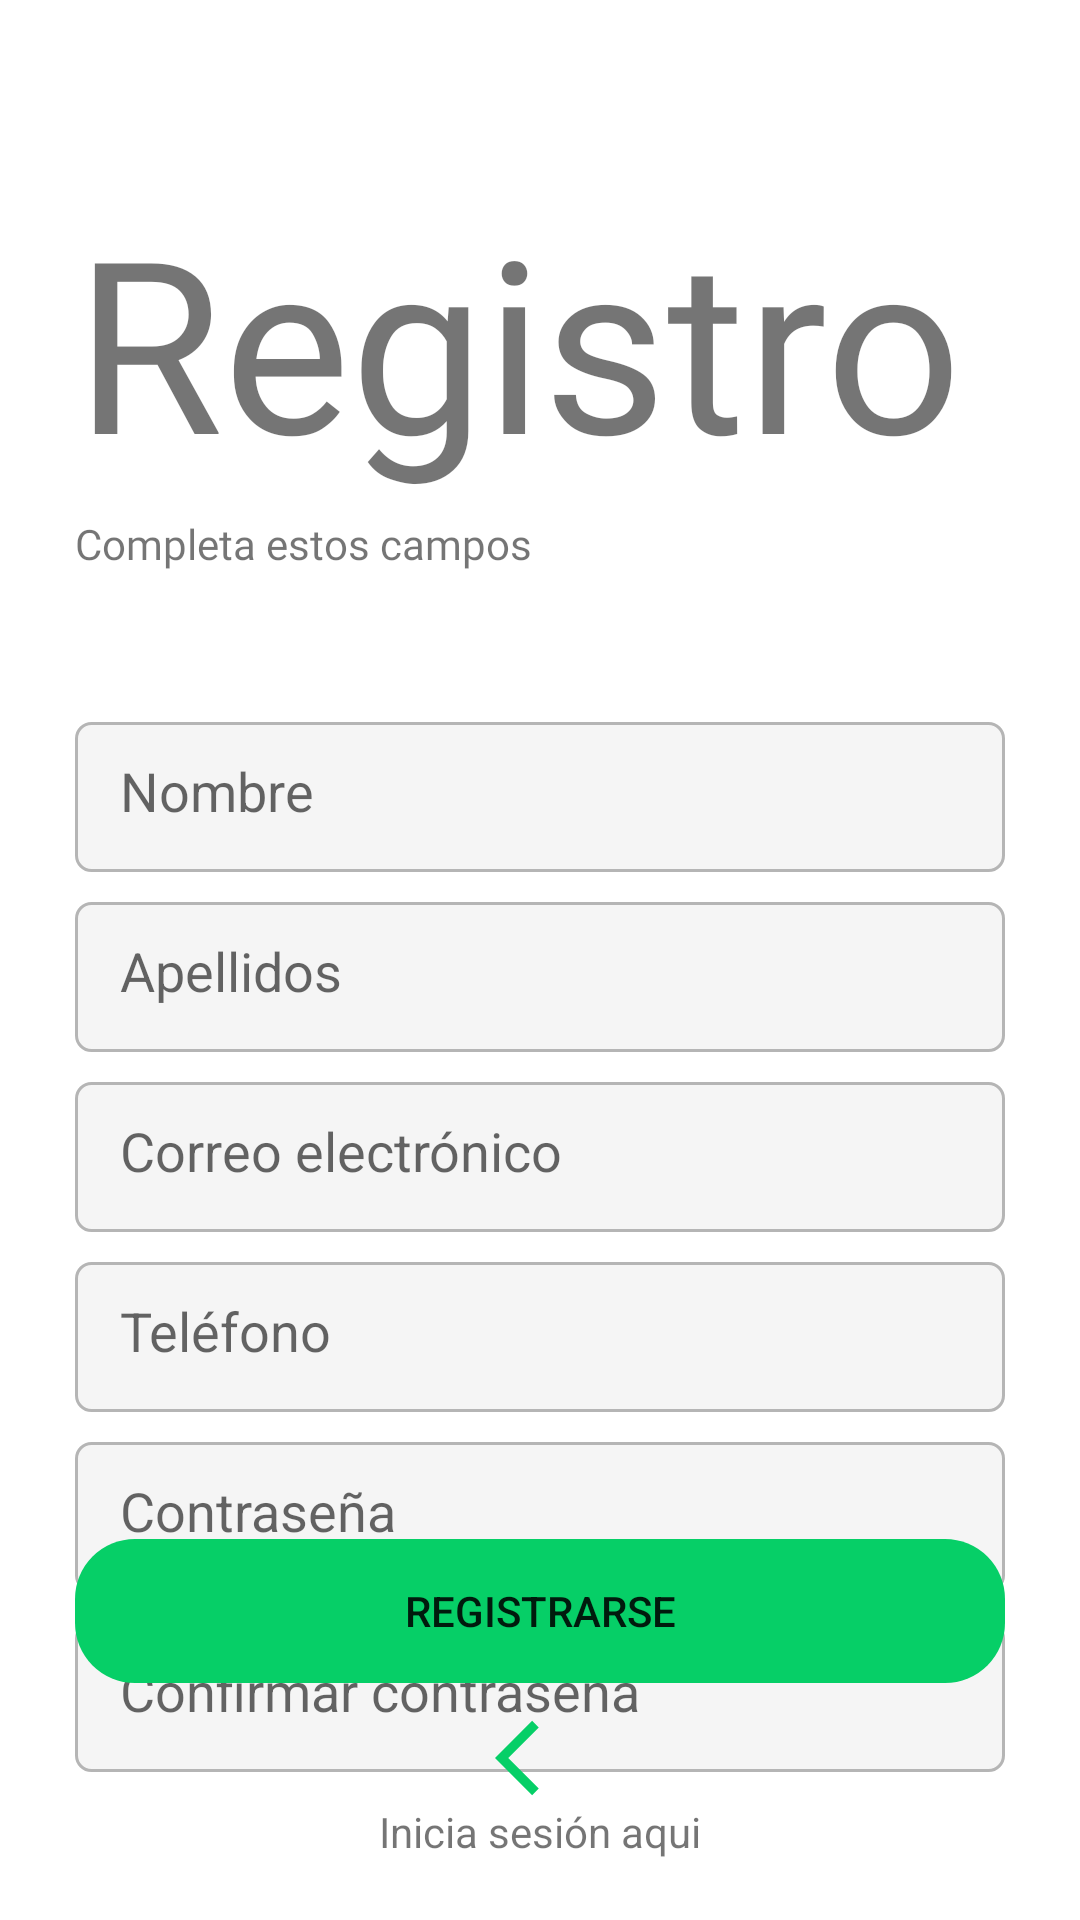

Here is an Android app screen rendered from its layout file. Give the layout XML and the strings, colors and styles it references.
<!-- AndroidManifest.xml: application theme Theme.DeliveryKotlin -->
<!-- res/layout/activity_register.xml -->
<?xml version="1.0" encoding="utf-8"?>
<androidx.coordinatorlayout.widget.CoordinatorLayout xmlns:android="http://schemas.android.com/apk/res/android"
    xmlns:app="http://schemas.android.com/apk/res-auto"
    xmlns:tools="http://schemas.android.com/tools"
    android:layout_width="match_parent"
    android:layout_height="match_parent"
    tools:context=".activities.RegisterActivity">

    <LinearLayout
        android:layout_width="match_parent"
        android:layout_height="match_parent"
        android:orientation="vertical">

        <TextView
            android:layout_width="wrap_content"
            android:layout_height="wrap_content"
            android:layout_marginLeft="25dp"
            android:layout_marginTop="60dp"
            android:fontFamily="@font/indigo_daisy"
            android:text="Registro"
            android:textSize="80sp" />

        <TextView
            android:layout_width="wrap_content"
            android:layout_height="wrap_content"
            android:layout_marginLeft="25dp"
            android:layout_marginTop="5dp"
            android:fontFamily="@font/roboto_regular"
            android:text="Completa estos campos" />

        <EditText
            android:id="@+id/et_name"
            android:layout_width="match_parent"
            android:layout_height="50dp"
            android:layout_marginLeft="25dp"
            android:layout_marginTop="50dp"
            android:layout_marginRight="25dp"
            android:background="@drawable/edit_text_custom"
            android:hint="Nombre"
            android:inputType="text"
            android:padding="15dp" />

        <EditText
            android:id="@+id/et_lastname"
            android:layout_width="match_parent"
            android:layout_height="50dp"
            android:layout_marginLeft="25dp"
            android:layout_marginTop="10dp"
            android:layout_marginRight="25dp"
            android:background="@drawable/edit_text_custom"
            android:hint="Apellidos"
            android:inputType="text"
            android:padding="15dp" />

        <EditText
            android:id="@+id/et_email"
            android:layout_width="match_parent"
            android:layout_height="50dp"
            android:layout_marginLeft="25dp"
            android:layout_marginTop="10dp"
            android:layout_marginRight="25dp"
            android:background="@drawable/edit_text_custom"
            android:hint="Correo electrónico"
            android:inputType="textEmailAddress"
            android:padding="15dp" />

        <EditText
            android:id="@+id/et_phone"
            android:layout_width="match_parent"
            android:layout_height="50dp"
            android:layout_marginLeft="25dp"
            android:layout_marginTop="10dp"
            android:layout_marginRight="25dp"
            android:background="@drawable/edit_text_custom"
            android:hint="Teléfono"
            android:inputType="phone"
            android:padding="15dp" />

        <EditText
            android:id="@+id/et_password"
            android:layout_width="match_parent"
            android:layout_height="50dp"
            android:layout_marginLeft="25dp"
            android:layout_marginTop="10dp"
            android:layout_marginRight="25dp"
            android:background="@drawable/edit_text_custom"
            android:hint="Contraseña"
            android:inputType="textPassword"
            android:padding="15dp" />

        <EditText
            android:id="@+id/et_repeatPassword"
            android:layout_width="match_parent"
            android:layout_height="50dp"
            android:layout_marginLeft="25dp"
            android:layout_marginTop="10dp"
            android:layout_marginRight="25dp"
            android:background="@drawable/edit_text_custom"
            android:hint="Confirmar contraseña"
            android:inputType="textPassword"
            android:padding="15dp" />
    </LinearLayout>

    <LinearLayout
        android:layout_width="match_parent"
        android:layout_height="wrap_content"
        android:layout_gravity="bottom"
        android:gravity="center"
        android:orientation="vertical">

        <Button
            android:id="@+id/btn_register"
            android:layout_width="match_parent"
            android:layout_height="wrap_content"
            android:layout_marginLeft="25dp"
            android:layout_marginRight="25dp"
            android:background="@drawable/rounded_button"
            android:backgroundTint="@color/green"
            android:text="Registrarse" />

        <ImageView
            android:id="@+id/go_to_login"
            android:layout_width="30dp"
            android:layout_height="30dp"
            android:layout_marginTop="10dp"
            android:src="@drawable/ic_arrow_left" />

        <TextView
            android:layout_width="wrap_content"
            android:layout_height="wrap_content"
            android:layout_marginBottom="20dp"
            android:text="Inicia sesión aqui" />

    </LinearLayout>


</androidx.coordinatorlayout.widget.CoordinatorLayout>
<!-- resources referenced by this layout -->
<resources>
  <color name="green">#06cf67</color>
  <!-- drawable edit_text_custom (drawable) -->
  <?xml version="1.0" encoding="utf-8"?>
  <shape xmlns:android="http://schemas.android.com/apk/res/android"
      android:padding="10dp"
      android:shape="rectangle">
      <solid android:color="@color/gray_light" />
      <stroke
          android:width="1dp"
          android:color="@color/gray" />
      <corners android:radius="5dp" />
  </shape>
  <!-- drawable ic_arrow_left (drawable) -->
  <vector android:height="50dp" android:tint="#06CF67"
      android:viewportHeight="24" android:viewportWidth="24"
      android:width="50dp" xmlns:android="http://schemas.android.com/apk/res/android">
      <path android:fillColor="@android:color/white" android:pathData="M11.67,3.87L9.9,2.1 0,12l9.9,9.9 1.77,-1.77L3.54,12z"/>
  </vector>
  <!-- drawable rounded_button (drawable) -->
  <?xml version="1.0" encoding="utf-8"?>
  <shape xmlns:android="http://schemas.android.com/apk/res/android"
      android:shape="rectangle"
      android:padding="10dp"
      >
      <corners android:radius="20dp"/>
  </shape>
  <style name="Theme.DeliveryKotlin" parent="Theme.MaterialComponents.Light.NoActionBar">
          
          <item name="colorPrimary">@color/green</item>
          <item name="colorPrimaryVariant">@color/greenAccent</item>
          <item name="colorOnPrimary">@color/white</item>
          
          <item name="colorSecondary">@color/teal_200</item>
          <item name="colorSecondaryVariant">@color/teal_700</item>
          <item name="colorOnSecondary">@color/black</item>
          
          <item name="android:statusBarColor" tools:targetApi="l">?attr/colorPrimaryVariant</item>
          
      </style>
  <color name="gray_light">#f5f5f5</color>
  <color name="gray">#b5b5b5</color>
  <color name="greenAccent">#0ca355</color>
  <color name="white">#FFFFFFFF</color>
  <color name="teal_200">#FF03DAC5</color>
  <color name="teal_700">#FF018786</color>
  <color name="black">#FF000000</color>
</resources>
